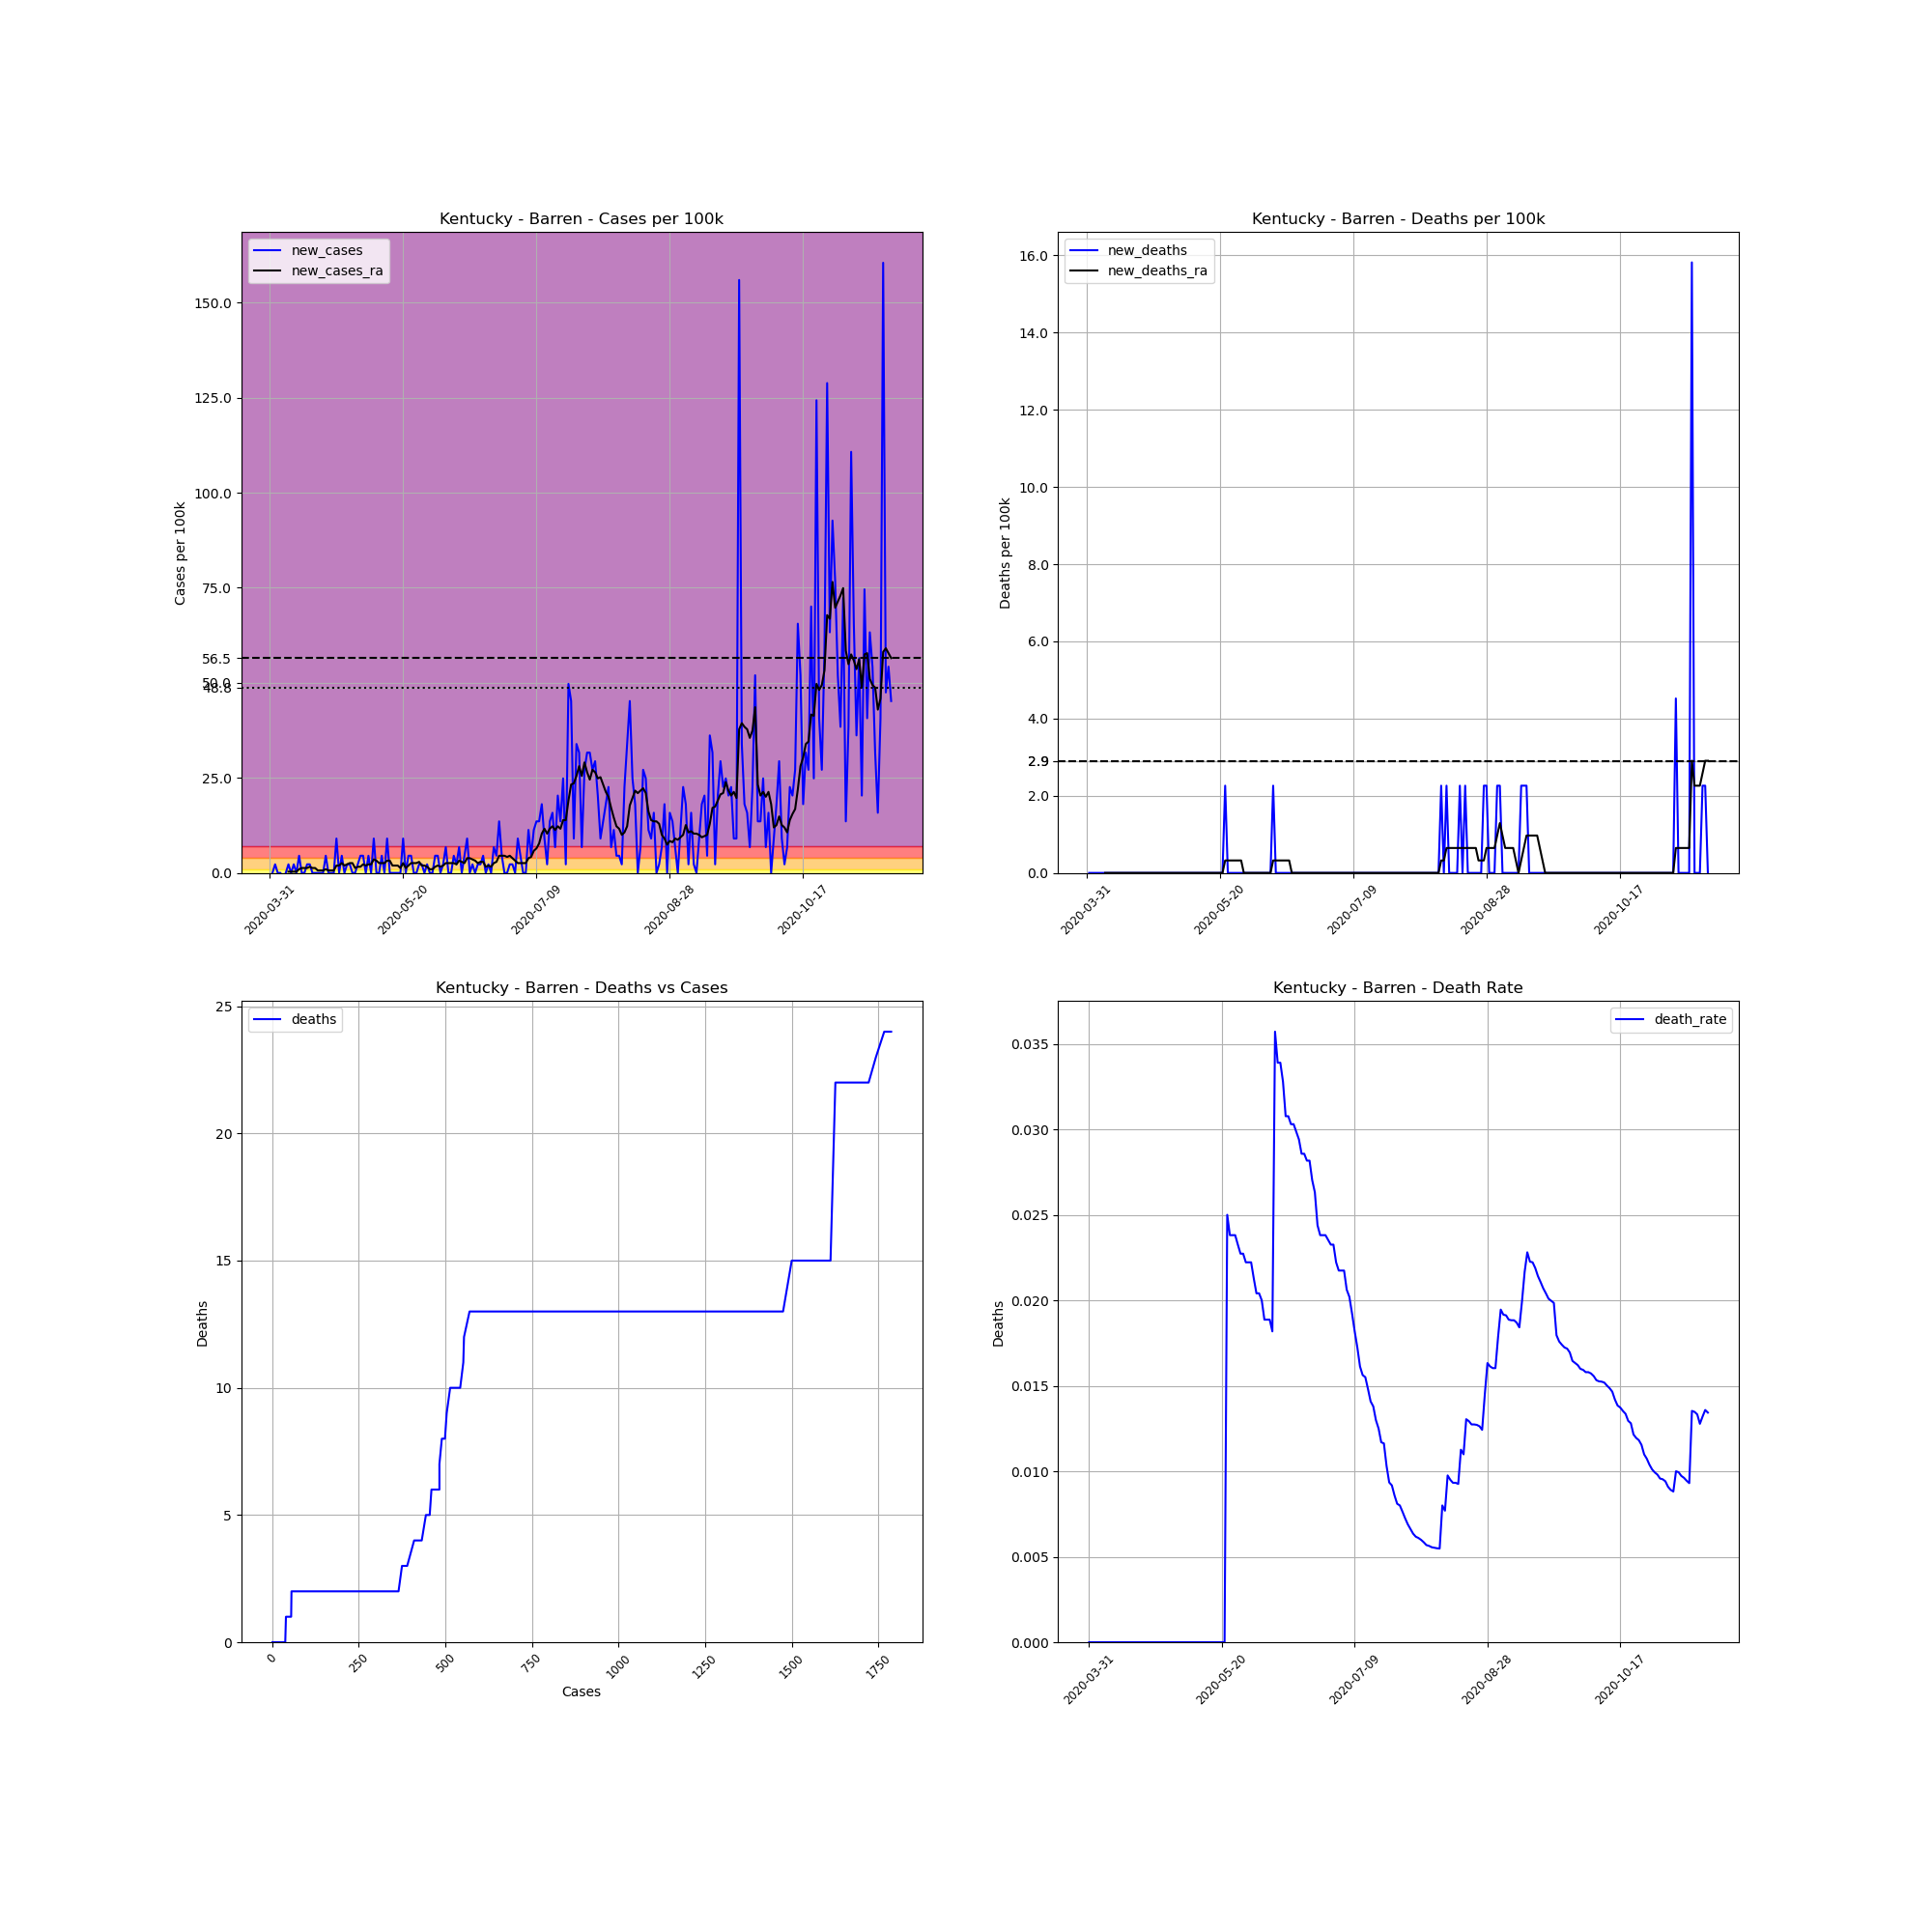

The table this chart was drawn from, first rows:
, date, county, state, fips, cases, deaths, COUNTY, STNAME, CTYNAME, POPESTIMATE2019, cases_per_100k, deaths_per_100k, death_rate, new_cases, new_deaths, new_cases_ra, new_deaths_ra
505754, 2020-03-31, Barren, Kentucky, 21009, 1, 0, 9, Kentucky, Barren, 44249, 2.26, 0.0, 0.0, , , , 
505755, 2020-04-01, Barren, Kentucky, 21009, 1, 0, 9, Kentucky, Barren, 44249, 2.26, 0.0, 0.0, 0.0, 0.0, , 
505756, 2020-04-02, Barren, Kentucky, 21009, 2, 0, 9, Kentucky, Barren, 44249, 4.52, 0.0, 0.0, 2.26, 0.0, , 
505757, 2020-04-03, Barren, Kentucky, 21009, 2, 0, 9, Kentucky, Barren, 44249, 4.52, 0.0, 0.0, 0.0, 0.0, , 
505758, 2020-04-04, Barren, Kentucky, 21009, 2, 0, 9, Kentucky, Barren, 44249, 4.52, 0.0, 0.0, 0.0, 0.0, , 
505759, 2020-04-05, Barren, Kentucky, 21009, 1, 0, 9, Kentucky, Barren, 44249, 2.26, 0.0, 0.0, -2.26, 0.0, , 
505760, 2020-04-06, Barren, Kentucky, 21009, 1, 0, 9, Kentucky, Barren, 44249, 2.26, 0.0, 0.0, 0.0, 0.0, , 
505761, 2020-04-07, Barren, Kentucky, 21009, 2, 0, 9, Kentucky, Barren, 44249, 4.52, 0.0, 0.0, 2.26, 0.0, 0.3228, 0.0
505762, 2020-04-08, Barren, Kentucky, 21009, 2, 0, 9, Kentucky, Barren, 44249, 4.52, 0.0, 0.0, 0.0, 0.0, 0.3228, 0.0
505763, 2020-04-09, Barren, Kentucky, 21009, 3, 0, 9, Kentucky, Barren, 44249, 6.78, 0.0, 0.0, 2.26, 0.0, 0.3228, 0.0
505764, 2020-04-10, Barren, Kentucky, 21009, 3, 0, 9, Kentucky, Barren, 44249, 6.78, 0.0, 0.0, 0.0, 0.0, 0.3228, 0.0
505765, 2020-04-11, Barren, Kentucky, 21009, 5, 0, 9, Kentucky, Barren, 44249, 11.3, 0.0, 0.0, 4.52, 0.0, 0.9685, 0.0
505766, 2020-04-12, Barren, Kentucky, 21009, 5, 0, 9, Kentucky, Barren, 44249, 11.3, 0.0, 0.0, 0.0, 0.0, 1.291, 0.0
505767, 2020-04-13, Barren, Kentucky, 21009, 5, 0, 9, Kentucky, Barren, 44249, 11.3, 0.0, 0.0, 0.0, 0.0, 1.291, 0.0
505768, 2020-04-14, Barren, Kentucky, 21009, 6, 0, 9, Kentucky, Barren, 44249, 13.56, 0.0, 0.0, 2.26, 0.0, 1.291, 0.0
505769, 2020-04-15, Barren, Kentucky, 21009, 7, 0, 9, Kentucky, Barren, 44249, 15.82, 0.0, 0.0, 2.26, 0.0, 1.614, 0.0
505770, 2020-04-16, Barren, Kentucky, 21009, 7, 0, 9, Kentucky, Barren, 44249, 15.82, 0.0, 0.0, 0.0, 0.0, 1.291, 0.0
505771, 2020-04-17, Barren, Kentucky, 21009, 7, 0, 9, Kentucky, Barren, 44249, 15.82, 0.0, 0.0, 0.0, 0.0, 1.291, 0.0
505772, 2020-04-18, Barren, Kentucky, 21009, 7, 0, 9, Kentucky, Barren, 44249, 15.82, 0.0, 0.0, 0.0, 0.0, 0.6457, 0.0
505773, 2020-04-19, Barren, Kentucky, 21009, 7, 0, 9, Kentucky, Barren, 44249, 15.82, 0.0, 0.0, 0.0, 0.0, 0.6457, 0.0
505774, 2020-04-20, Barren, Kentucky, 21009, 7, 0, 9, Kentucky, Barren, 44249, 15.82, 0.0, 0.0, 0.0, 0.0, 0.6457, 0.0
505775, 2020-04-21, Barren, Kentucky, 21009, 9, 0, 9, Kentucky, Barren, 44249, 20.34, 0.0, 0.0, 4.52, 0.0, 0.9685, 0.0
505776, 2020-04-22, Barren, Kentucky, 21009, 9, 0, 9, Kentucky, Barren, 44249, 20.34, 0.0, 0.0, 0.0, 0.0, 0.6457, 0.0
505777, 2020-04-23, Barren, Kentucky, 21009, 9, 0, 9, Kentucky, Barren, 44249, 20.34, 0.0, 0.0, 0.0, 0.0, 0.6457, 0.0
505778, 2020-04-24, Barren, Kentucky, 21009, 9, 0, 9, Kentucky, Barren, 44249, 20.34, 0.0, 0.0, 0.0, 0.0, 0.6457, 0.0
505779, 2020-04-25, Barren, Kentucky, 21009, 13, 0, 9, Kentucky, Barren, 44249, 29.38, 0.0, 0.0, 9.04, 0.0, 1.937, 0.0
505780, 2020-04-26, Barren, Kentucky, 21009, 13, 0, 9, Kentucky, Barren, 44249, 29.38, 0.0, 0.0, 0.0, 0.0, 1.937, 0.0
505781, 2020-04-27, Barren, Kentucky, 21009, 15, 0, 9, Kentucky, Barren, 44249, 33.9, 0.0, 0.0, 4.52, 0.0, 2.583, 0.0
505782, 2020-04-28, Barren, Kentucky, 21009, 15, 0, 9, Kentucky, Barren, 44249, 33.9, 0.0, 0.0, 0.0, 0.0, 1.937, 0.0
505783, 2020-04-29, Barren, Kentucky, 21009, 16, 0, 9, Kentucky, Barren, 44249, 36.16, 0.0, 0.0, 2.26, 0.0, 2.26, 0.0
505784, 2020-04-30, Barren, Kentucky, 21009, 17, 0, 9, Kentucky, Barren, 44249, 38.42, 0.0, 0.0, 2.26, 0.0, 2.583, 0.0
505785, 2020-05-01, Barren, Kentucky, 21009, 17, 0, 9, Kentucky, Barren, 44249, 38.42, 0.0, 0.0, 0.0, 0.0, 2.583, 0.0
505786, 2020-05-02, Barren, Kentucky, 21009, 17, 0, 9, Kentucky, Barren, 44249, 38.42, 0.0, 0.0, 0.0, 0.0, 1.291, 0.0
505787, 2020-05-03, Barren, Kentucky, 21009, 18, 0, 9, Kentucky, Barren, 44249, 40.68, 0.0, 0.0, 2.26, 0.0, 1.614, 0.0
505788, 2020-05-04, Barren, Kentucky, 21009, 20, 0, 9, Kentucky, Barren, 44249, 45.2, 0.0, 0.0, 4.52, 0.0, 1.614, 0.0
505789, 2020-05-05, Barren, Kentucky, 21009, 22, 0, 9, Kentucky, Barren, 44249, 49.72, 0.0, 0.0, 4.52, 0.0, 2.26, 0.0
505790, 2020-05-06, Barren, Kentucky, 21009, 22, 0, 9, Kentucky, Barren, 44249, 49.72, 0.0, 0.0, 0.0, 0.0, 1.937, 0.0
505791, 2020-05-07, Barren, Kentucky, 21009, 24, 0, 9, Kentucky, Barren, 44249, 54.24, 0.0, 0.0, 4.52, 0.0, 2.26, 0.0
505792, 2020-05-08, Barren, Kentucky, 21009, 24, 0, 9, Kentucky, Barren, 44249, 54.24, 0.0, 0.0, 0.0, 0.0, 2.26, 0.0
505793, 2020-05-09, Barren, Kentucky, 21009, 28, 0, 9, Kentucky, Barren, 44249, 63.28, 0.0, 0.0, 9.04, 0.0, 3.551, 0.0
505794, 2020-05-10, Barren, Kentucky, 21009, 28, 0, 9, Kentucky, Barren, 44249, 63.28, 0.0, 0.0, 0.0, 0.0, 3.228, 0.0
505795, 2020-05-11, Barren, Kentucky, 21009, 28, 0, 9, Kentucky, Barren, 44249, 63.28, 0.0, 0.0, 0.0, 0.0, 2.583, 0.0
505796, 2020-05-12, Barren, Kentucky, 21009, 30, 0, 9, Kentucky, Barren, 44249, 67.8, 0.0, 0.0, 4.52, 0.0, 2.583, 0.0
505797, 2020-05-13, Barren, Kentucky, 21009, 30, 0, 9, Kentucky, Barren, 44249, 67.8, 0.0, 0.0, 0.0, 0.0, 2.583, 0.0
505798, 2020-05-14, Barren, Kentucky, 21009, 34, 0, 9, Kentucky, Barren, 44249, 76.84, 0.0, 0.0, 9.04, 0.0, 3.228, 0.0
505799, 2020-05-15, Barren, Kentucky, 21009, 34, 0, 9, Kentucky, Barren, 44249, 76.84, 0.0, 0.0, 0.0, 0.0, 3.228, 0.0
505800, 2020-05-16, Barren, Kentucky, 21009, 34, 0, 9, Kentucky, Barren, 44249, 76.84, 0.0, 0.0, 0.0, 0.0, 1.937, 0.0
505801, 2020-05-17, Barren, Kentucky, 21009, 34, 0, 9, Kentucky, Barren, 44249, 76.84, 0.0, 0.0, 0.0, 0.0, 1.937, 0.0
505802, 2020-05-18, Barren, Kentucky, 21009, 34, 0, 9, Kentucky, Barren, 44249, 76.84, 0.0, 0.0, 0.0, 0.0, 1.937, 0.0
505803, 2020-05-19, Barren, Kentucky, 21009, 34, 0, 9, Kentucky, Barren, 44249, 76.84, 0.0, 0.0, 0.0, 0.0, 1.291, 0.0
505804, 2020-05-20, Barren, Kentucky, 21009, 38, 0, 9, Kentucky, Barren, 44249, 85.88, 0.0, 0.0, 9.04, 0.0, 2.583, 0.0
505805, 2020-05-21, Barren, Kentucky, 21009, 38, 0, 9, Kentucky, Barren, 44249, 85.88, 0.0, 0.0, 0.0, 0.0, 1.291, 0.0
505806, 2020-05-22, Barren, Kentucky, 21009, 40, 1, 9, Kentucky, Barren, 44249, 90.4, 2.26, 0.025, 4.52, 2.26, 1.937, 0.3228
505807, 2020-05-23, Barren, Kentucky, 21009, 42, 1, 9, Kentucky, Barren, 44249, 94.92, 2.26, 0.02381, 4.52, 0.0, 2.583, 0.3228
505808, 2020-05-24, Barren, Kentucky, 21009, 42, 1, 9, Kentucky, Barren, 44249, 94.92, 2.26, 0.02381, 0.0, 0.0, 2.583, 0.3228
505809, 2020-05-25, Barren, Kentucky, 21009, 42, 1, 9, Kentucky, Barren, 44249, 94.92, 2.26, 0.02381, 0.0, 0.0, 2.583, 0.3228
505810, 2020-05-26, Barren, Kentucky, 21009, 43, 1, 9, Kentucky, Barren, 44249, 97.18, 2.26, 0.02326, 2.26, 0.0, 2.906, 0.3228
505811, 2020-05-27, Barren, Kentucky, 21009, 44, 1, 9, Kentucky, Barren, 44249, 99.44, 2.26, 0.02273, 2.26, 0.0, 1.937, 0.3228
505812, 2020-05-28, Barren, Kentucky, 21009, 44, 1, 9, Kentucky, Barren, 44249, 99.44, 2.26, 0.02273, 0.0, 0.0, 1.937, 0.3228
505813, 2020-05-29, Barren, Kentucky, 21009, 45, 1, 9, Kentucky, Barren, 44249, 101.7, 2.26, 0.02222, 2.26, 0.0, 1.614, 0.0
... 174 more rows
